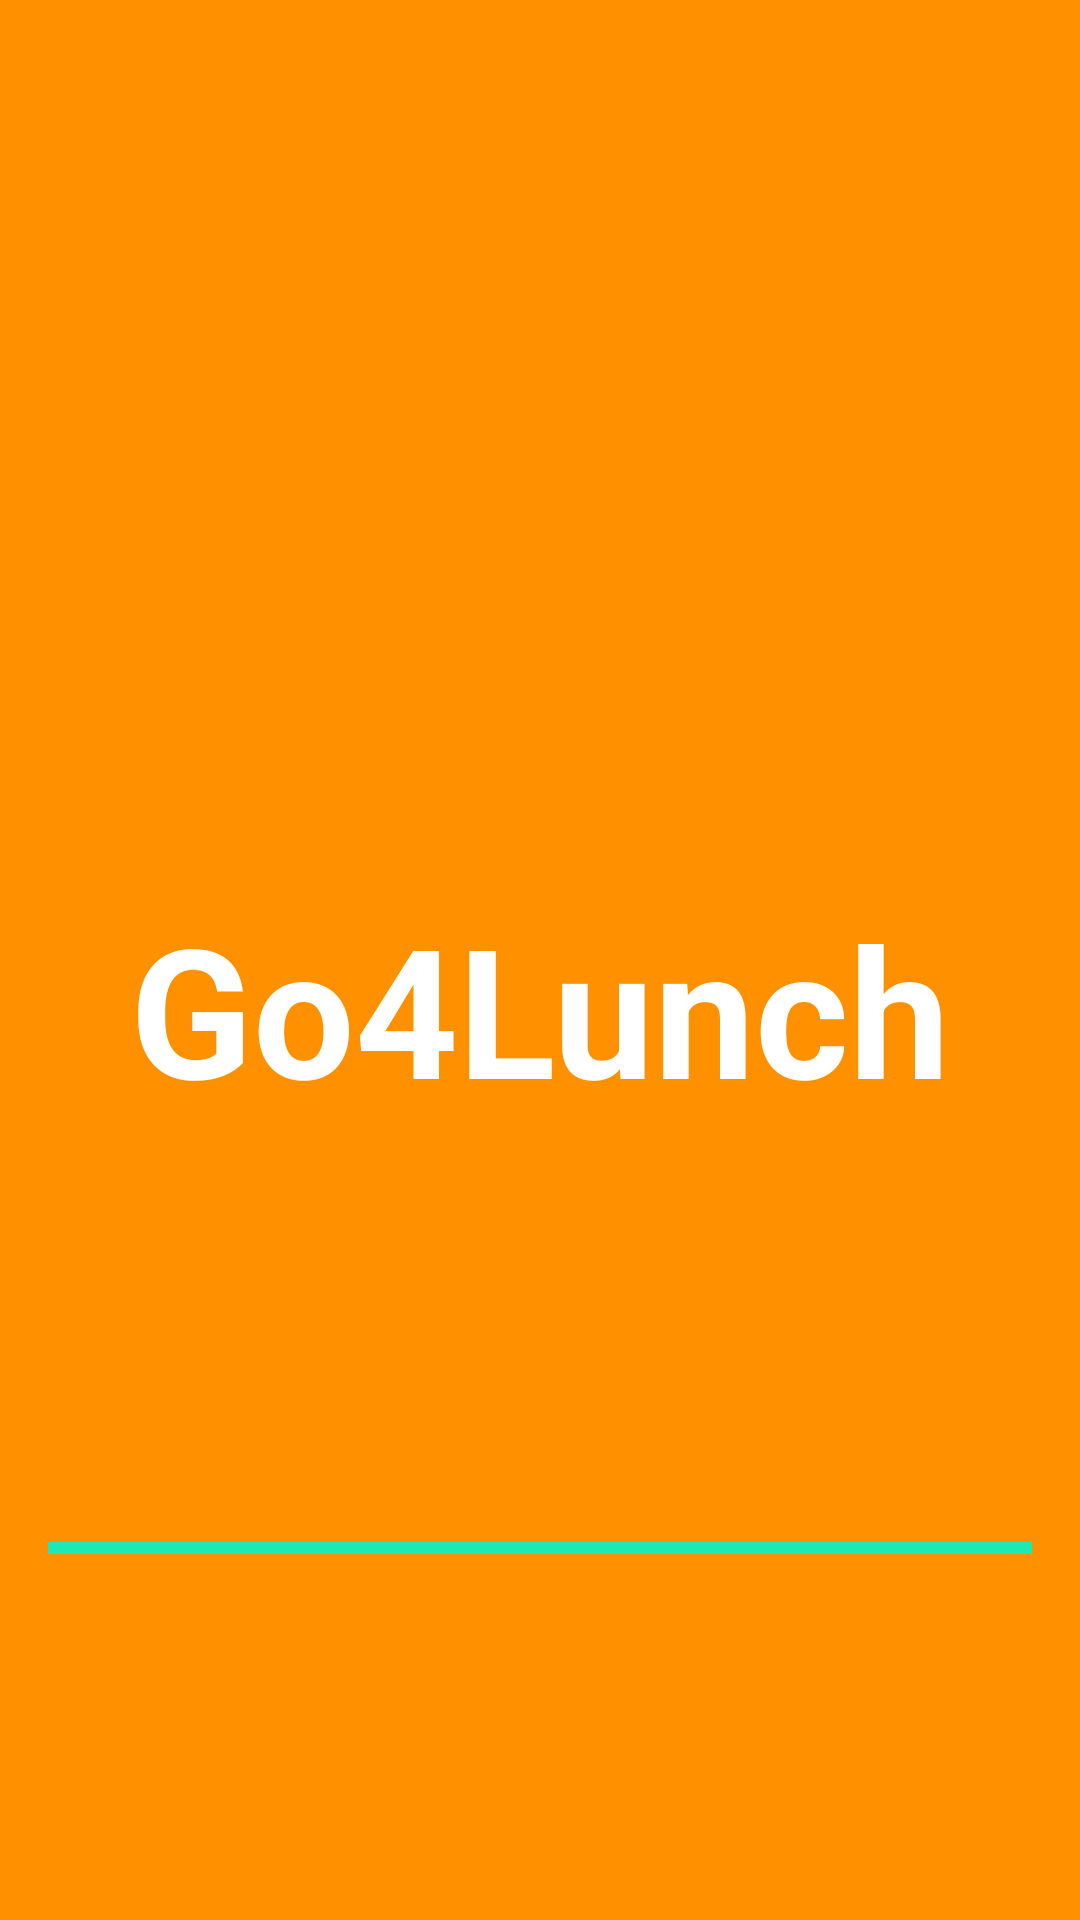

Reconstruct the res/layout file that produces this screen, plus the resources it refers to.
<!-- AndroidManifest.xml: application theme Theme.Go4Lunch_ -->
<!-- res/layout/activity_splash.xml -->
<?xml version="1.0" encoding="utf-8"?>
<androidx.constraintlayout.widget.ConstraintLayout xmlns:android="http://schemas.android.com/apk/res/android"
    xmlns:app="http://schemas.android.com/apk/res-auto"
    xmlns:tools="http://schemas.android.com/tools"
    android:layout_width="match_parent"
    android:layout_height="match_parent"
    android:background="#FF9100"
    tools:context=".ui.SplashActivity">

    <TextView
        android:id="@+id/splash_text_view"
        android:layout_width="wrap_content"
        android:layout_height="wrap_content"
        android:layout_marginStart="16dp"
        android:layout_marginTop="32dp"
        android:layout_marginEnd="16dp"
        android:text="@string/app_name"
        android:textColor="#FFFFFF"
        android:textSize="60sp"
        android:textStyle="bold"
        app:layout_constraintBottom_toBottomOf="parent"
        app:layout_constraintEnd_toEndOf="parent"
        app:layout_constraintStart_toStartOf="parent"
        app:layout_constraintTop_toTopOf="parent" />

    <ProgressBar
        android:id="@+id/splash_progressbar"
        style="@style/Widget.AppCompat.ProgressBar.Horizontal"
        android:layout_width="0dp"
        android:layout_height="wrap_content"
        android:layout_marginStart="16dp"
        android:layout_marginTop="16dp"
        android:layout_marginEnd="16dp"
        android:progress="@android:integer/status_bar_notification_info_maxnum"
        android:progressTint="#1DE9B6"
        app:layout_constraintBottom_toBottomOf="parent"
        app:layout_constraintEnd_toEndOf="parent"
        app:layout_constraintStart_toStartOf="parent"
        app:layout_constraintTop_toBottomOf="@+id/splash_text_view"
        tools:visibility="visible" />

    <ImageView
        android:id="@+id/imageView2"
        android:layout_width="0dp"
        android:layout_height="0dp"
        android:layout_marginStart="16dp"
        android:layout_marginTop="16dp"
        android:layout_marginEnd="16dp"
        android:layout_marginBottom="16dp"
        app:layout_constraintBottom_toTopOf="@+id/splash_text_view"
        app:layout_constraintEnd_toEndOf="parent"
        app:layout_constraintHorizontal_bias="0.0"
        app:layout_constraintStart_toStartOf="parent"
        app:layout_constraintTop_toTopOf="parent"
        app:layout_constraintVertical_bias="0.0"
        app:srcCompat="@drawable/ic_go4lunch_icon"
        app:tint="@color/white"
        android:contentDescription="TODO" />
</androidx.constraintlayout.widget.ConstraintLayout>
<!-- resources referenced by this layout -->
<resources>
  <color name="white">#FFFFFFFF</color>
  <string name="app_name">Go4Lunch</string>
  <style name="Theme.Go4Lunch_" parent="Theme.MaterialComponents.Light.DarkActionBar">
          
          <item name="colorPrimary">@color/orange_500</item>
          <item name="colorPrimaryVariant">@color/orange_700</item>
          <item name="colorOnPrimary">@color/white</item>
          
          <item name="colorSecondary">@color/orange_200</item>
          <item name="colorSecondaryVariant">@color/orange_700</item>
          <item name="colorOnSecondary">@color/white</item>
          
          <item name="android:statusBarColor">?attr/colorPrimaryVariant</item>
          
      </style>
  <color name="orange_500">#F04F1C</color>
  <color name="orange_700">#AB2203</color>
  <color name="orange_200">#F27C42</color>
</resources>
